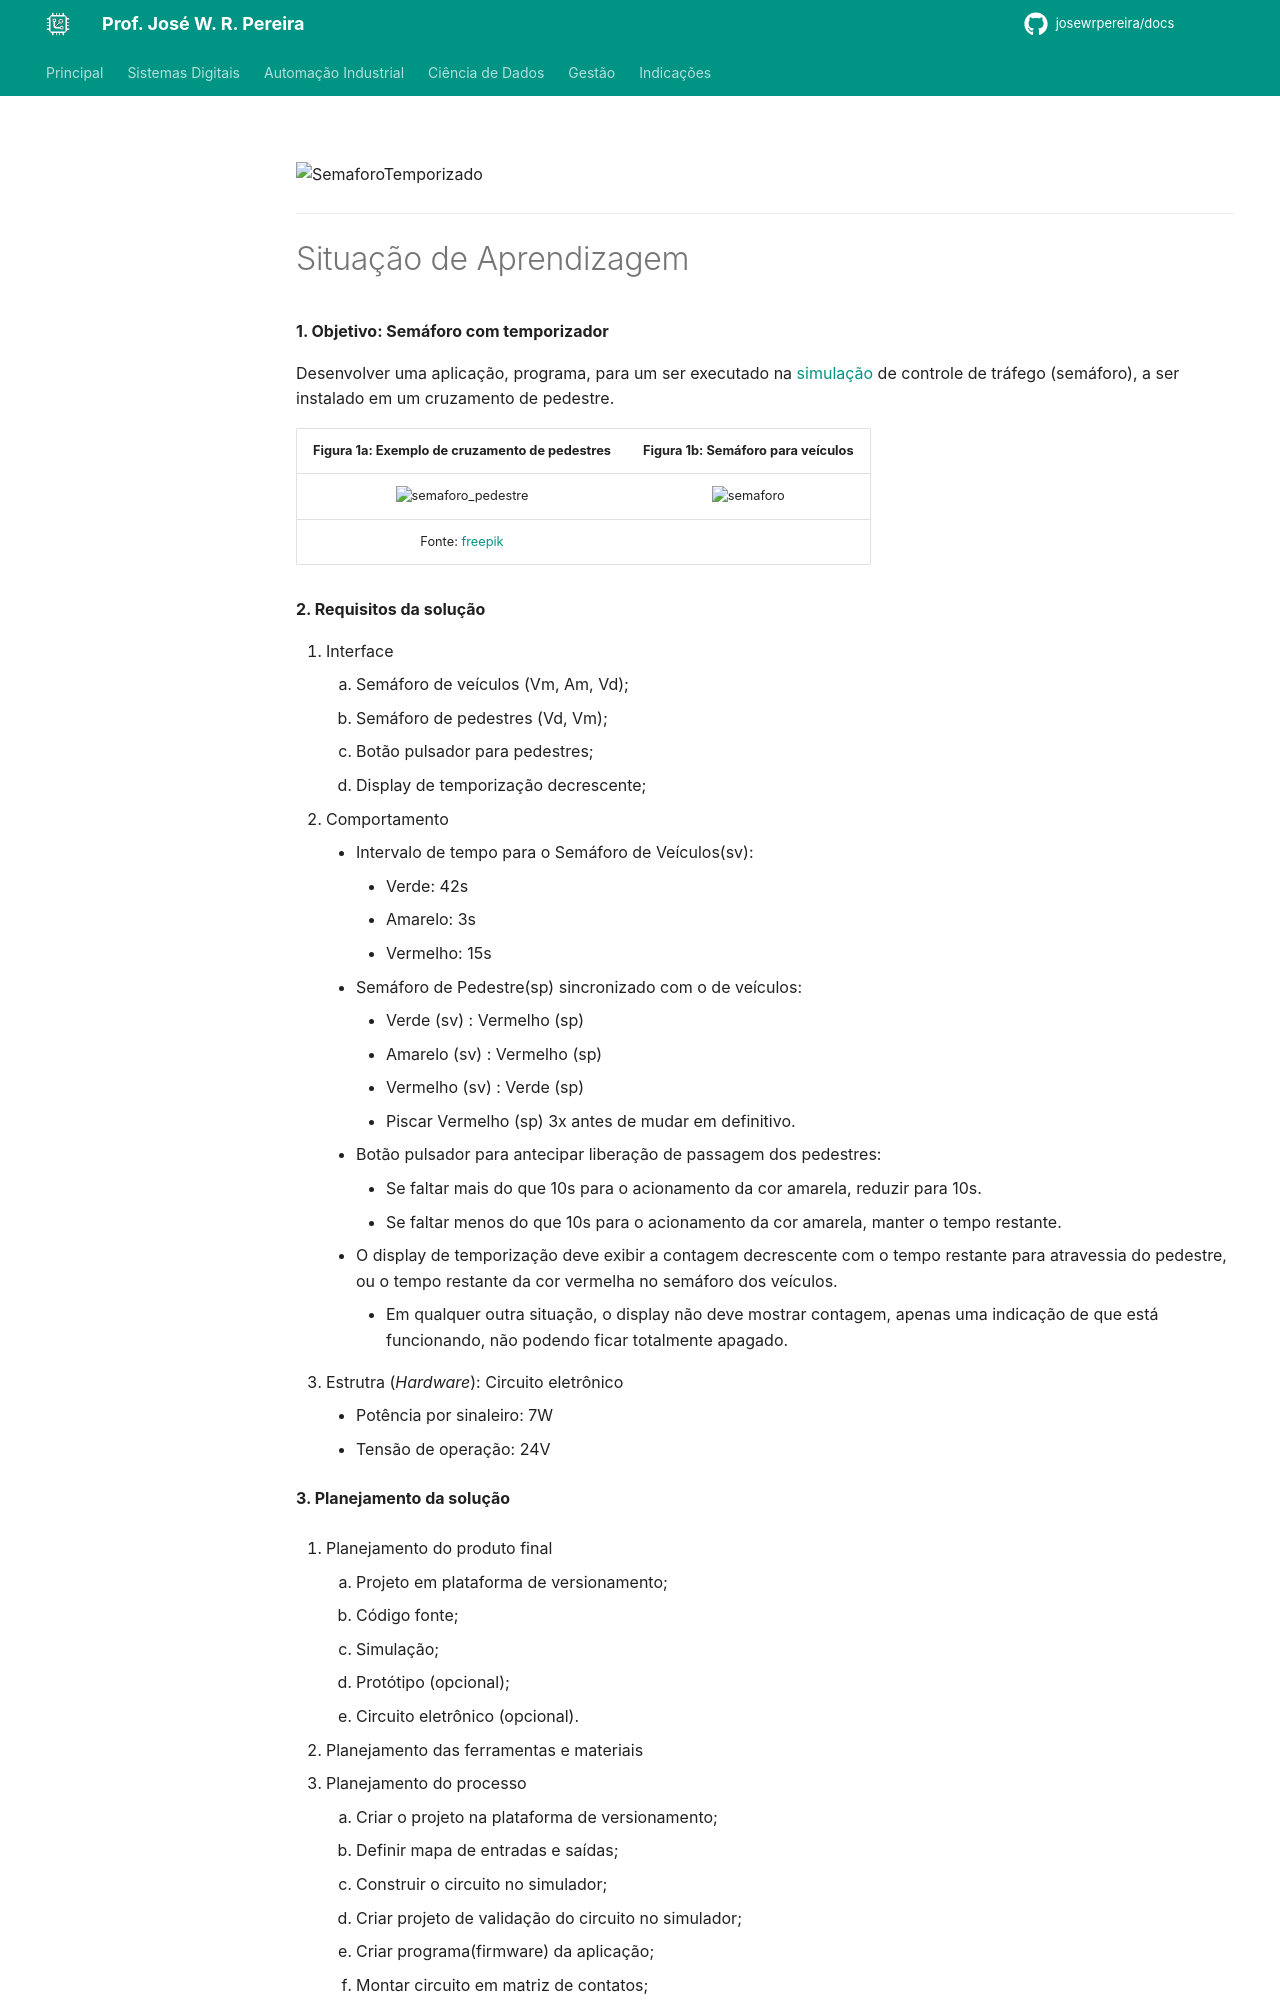

repository: JoseWRPereira/docs · page: digitais/mcu/avr_atmega328p/lab08-semaforo_temporizado/index.html · generator: mkdocs

---
title: Lab 8 - Semáforo Temporizado
icon: fontawesome/solid/traffic-light
author:
 - José W. R. Pereira
tags:
 - Sistemas Eletrônicos
 - MMR
 - MCU
 - AVR
 - ATMega328P
---


<!-- ![atmega328](img/lab0-atmega328p.png) -->
![SemaforoTemporizado](img/lab08-semaforo_temporizado.gif)

---
